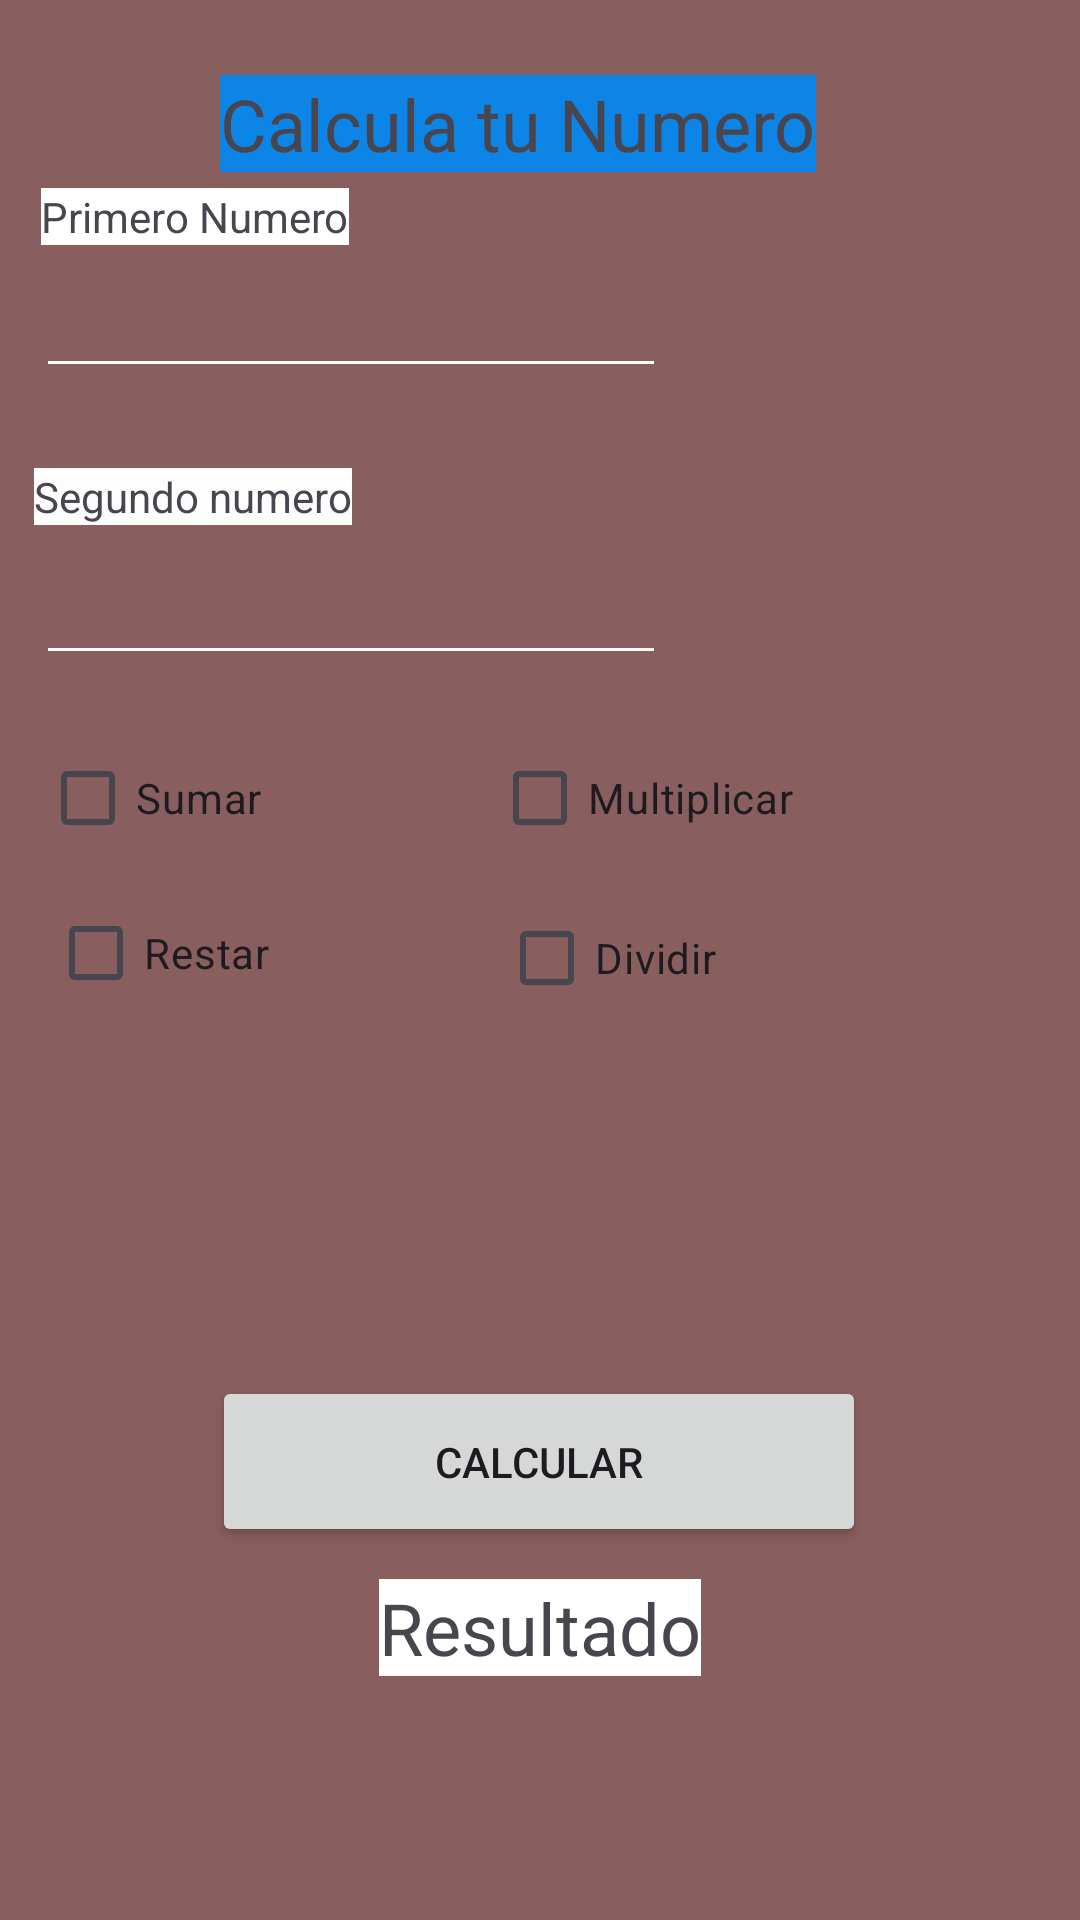

Produce the Android XML layout that renders to this screen, including the resource entries it uses.
<!-- AndroidManifest.xml: application theme Theme.APLICACION_1 -->
<!-- res/layout/activity_check_boxs.xml -->
<?xml version="1.0" encoding="utf-8"?>
<androidx.constraintlayout.widget.ConstraintLayout xmlns:android="http://schemas.android.com/apk/res/android"
    xmlns:app="http://schemas.android.com/apk/res-auto"
    xmlns:tools="http://schemas.android.com/tools"
    android:id="@+id/main3"
    android:layout_width="match_parent"
    android:layout_height="match_parent"
    android:background="#895E5E"
    tools:context=".checkBoxsActivity">

    <TextView
        android:id="@+id/txtNumero"
        android:layout_width="wrap_content"
        android:layout_height="wrap_content"
        android:background="#FFFFFF"
        android:text="Primero Numero"
        app:layout_constraintBottom_toBottomOf="parent"
        app:layout_constraintEnd_toEndOf="parent"
        app:layout_constraintHorizontal_bias="0.053"
        app:layout_constraintStart_toStartOf="parent"
        app:layout_constraintTop_toTopOf="parent"
        app:layout_constraintVertical_bias="0.101" />

    <EditText
        android:id="@+id/pnlCalculadora"
        android:layout_width="wrap_content"
        android:layout_height="wrap_content"
        android:backgroundTint="#FFFFFF"
        android:ems="10"
        android:inputType="number"
        app:layout_constraintBottom_toBottomOf="parent"
        app:layout_constraintEnd_toEndOf="parent"
        app:layout_constraintHorizontal_bias="0.079"
        app:layout_constraintStart_toStartOf="parent"
        app:layout_constraintTop_toTopOf="parent"
        app:layout_constraintVertical_bias="0.147"
        tools:text="0" />

    <TextView
        android:id="@+id/txtNumero2"
        android:layout_width="wrap_content"
        android:layout_height="wrap_content"
        android:background="#FDFDFD"
        android:text="Segundo numero"
        app:layout_constraintBottom_toBottomOf="parent"
        app:layout_constraintEnd_toEndOf="parent"
        app:layout_constraintHorizontal_bias="0.045"
        app:layout_constraintStart_toStartOf="parent"
        app:layout_constraintTop_toTopOf="parent"
        app:layout_constraintVertical_bias="0.251" />

    <EditText
        android:id="@+id/pnlCalculadora2"
        android:layout_width="wrap_content"
        android:layout_height="wrap_content"
        android:backgroundTint="#FDFDFD"
        android:ems="10"
        android:inputType="number"
        app:layout_constraintBottom_toBottomOf="parent"
        app:layout_constraintEnd_toEndOf="parent"
        app:layout_constraintHorizontal_bias="0.079"
        app:layout_constraintStart_toStartOf="parent"
        app:layout_constraintTop_toTopOf="parent"
        app:layout_constraintVertical_bias="0.307"
        tools:text="0" />

    <CheckBox
        android:id="@+id/cbxSumar"
        android:layout_width="wrap_content"
        android:layout_height="wrap_content"
        android:backgroundTint="#FFFCFC"
        android:text="Sumar"
        app:layout_constraintBottom_toBottomOf="parent"
        app:layout_constraintEnd_toEndOf="parent"
        app:layout_constraintHorizontal_bias="0.047"
        app:layout_constraintStart_toStartOf="parent"
        app:layout_constraintTop_toTopOf="parent"
        app:layout_constraintVertical_bias="0.409" />

    <CheckBox
        android:id="@+id/cbxRestar"
        android:layout_width="wrap_content"
        android:layout_height="wrap_content"
        android:text="Restar"
        app:layout_constraintBottom_toBottomOf="parent"
        app:layout_constraintEnd_toEndOf="parent"
        app:layout_constraintHorizontal_bias="0.056"
        app:layout_constraintStart_toStartOf="parent"
        app:layout_constraintTop_toTopOf="parent"
        app:layout_constraintVertical_bias="0.496" />

    <CheckBox
        android:id="@+id/cbxMultiplicar"
        android:layout_width="wrap_content"
        android:layout_height="wrap_content"
        android:text="Multiplicar"
        app:layout_constraintBottom_toBottomOf="parent"
        app:layout_constraintEnd_toEndOf="parent"
        app:layout_constraintHorizontal_bias="0.632"
        app:layout_constraintStart_toStartOf="parent"
        app:layout_constraintTop_toTopOf="parent"
        app:layout_constraintVertical_bias="0.409" />

    <CheckBox
        android:id="@+id/cbxDividir"
        android:layout_width="wrap_content"
        android:layout_height="wrap_content"
        android:text="Dividir"
        app:layout_constraintBottom_toBottomOf="parent"
        app:layout_constraintEnd_toEndOf="parent"
        app:layout_constraintHorizontal_bias="0.579"
        app:layout_constraintStart_toStartOf="parent"
        app:layout_constraintTop_toTopOf="parent"
        app:layout_constraintVertical_bias="0.499" />

    <TextView
        android:id="@+id/txtCalculadora"
        android:layout_width="wrap_content"
        android:layout_height="wrap_content"
        android:background="#0C85E6"
        android:text="Calcula tu Numero"
        android:textSize="24sp"
        app:layout_constraintBottom_toBottomOf="parent"
        app:layout_constraintEnd_toEndOf="parent"
        app:layout_constraintHorizontal_bias="0.454"
        app:layout_constraintStart_toStartOf="parent"
        app:layout_constraintTop_toTopOf="parent"
        app:layout_constraintVertical_bias="0.041" />

    <Button
        android:id="@+id/btnCalcular"
        android:layout_width="218dp"
        android:layout_height="57dp"
        android:text="Calcular"
        app:layout_constraintBottom_toBottomOf="parent"
        app:layout_constraintEnd_toEndOf="parent"
        app:layout_constraintHorizontal_bias="0.497"
        app:layout_constraintStart_toStartOf="parent"
        app:layout_constraintTop_toTopOf="parent"
        app:layout_constraintVertical_bias="0.787" />

    <TextView
        android:id="@+id/coo"
        android:layout_width="wrap_content"
        android:layout_height="wrap_content"
        android:background="#FFFFFF"
        android:text="Resultado"
        android:textSize="24sp"
        app:layout_constraintBottom_toBottomOf="parent"
        app:layout_constraintEnd_toEndOf="parent"
        app:layout_constraintStart_toStartOf="parent"
        app:layout_constraintTop_toTopOf="parent"
        app:layout_constraintVertical_bias="0.866" />
</androidx.constraintlayout.widget.ConstraintLayout>
<!-- resources referenced by this layout -->
<resources>
  <style name="Theme.APLICACION_1" parent="Base.Theme.APLICACION_1" />
  <style name="Base.Theme.APLICACION_1" parent="Theme.Material3.DayNight.NoActionBar">
          
          
      </style>
</resources>
